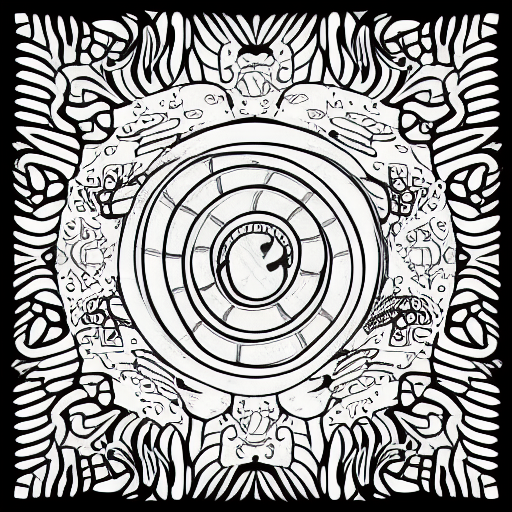
Generation parameters embedded in this image by AUTOMATIC1111 Stable Diffusion web UI or a fork of it (Forge, ...) (PNG 'parameters' text chunk):
coloring book, snake, black and white, cartoon, centered
Steps: 20, Sampler: Euler a, CFG scale: 7, Seed: 2601119155, Size: 512x512, Model hash: 7460a6fa